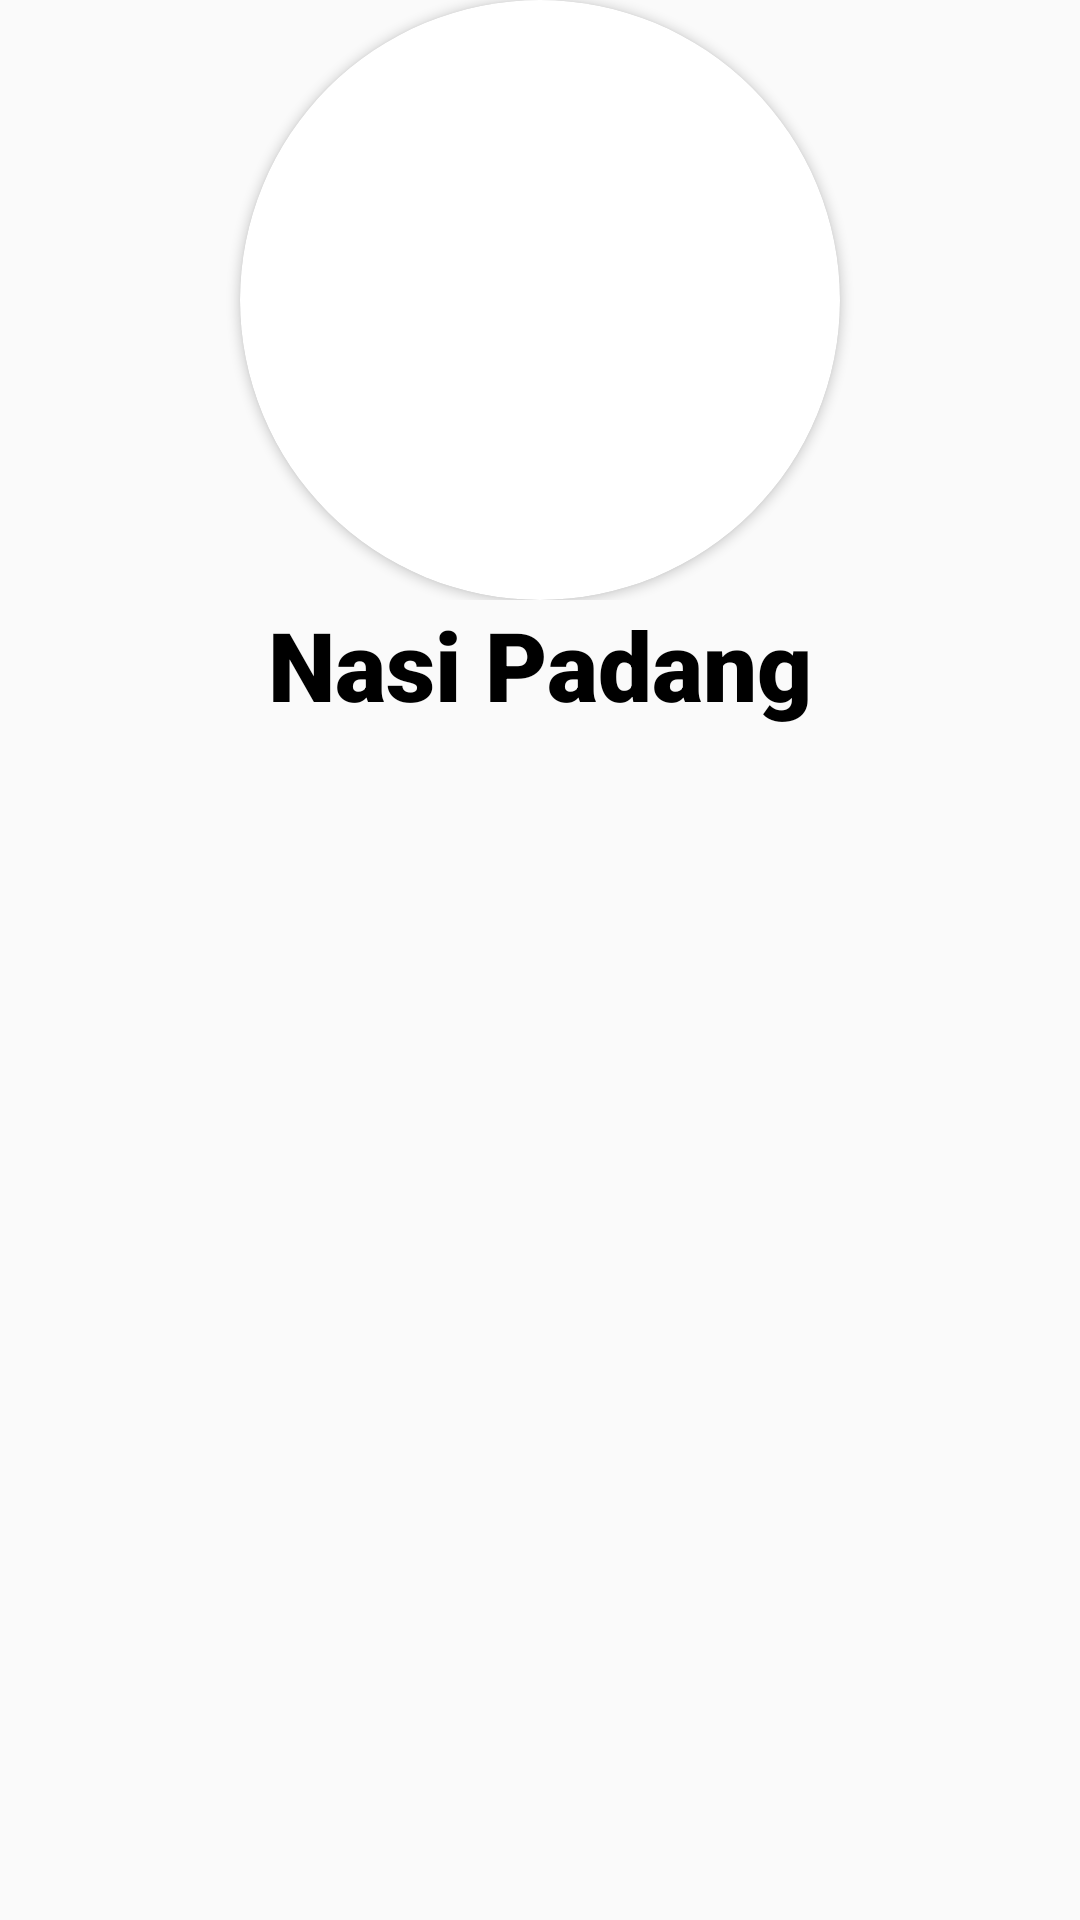

Layout XML and referenced resources for this Android screen:
<!-- AndroidManifest.xml: application theme Theme.MallApp -->
<!-- res/layout/popular_recycler_items.xml -->
<?xml version="1.0" encoding="utf-8"?>
<LinearLayout xmlns:android="http://schemas.android.com/apk/res/android"
    xmlns:app="http://schemas.android.com/apk/res-auto"
    xmlns:tools="http://schemas.android.com/tools"
    android:layout_width="200dp"
    android:layout_height="wrap_content"
    android:orientation="vertical"

    >
<RelativeLayout
    android:layout_width="match_parent"
    android:layout_height="wrap_content"

    >
    <androidx.cardview.widget.CardView
        android:layout_width="200dp"
        android:layout_height="200dp"
        android:layout_marginLeft="16dp"
        app:cardCornerRadius="400dp"

        android:layout_centerHorizontal="true"
        >

        <ImageView
            android:id="@+id/all_menu_image"
            android:layout_width="fill_parent"
            android:layout_height="fill_parent"

            android:scaleType="fitXY"/>




    </androidx.cardview.widget.CardView>


</RelativeLayout>

<RelativeLayout
    android:layout_width="wrap_content"
    android:layout_height="wrap_content">

    <TextView
        android:id="@+id/all_menu_name"
        android:layout_width="match_parent"
        android:layout_height="wrap_content"
        android:fontFamily="sans-serif-black"
        android:text="Nasi Padang"
        android:textColor="@color/black"
        android:textSize="32sp"
        android:textStyle="bold"
        android:textAlignment="center"    />

</RelativeLayout>

</LinearLayout>
<!-- resources referenced by this layout -->
<resources>
  <color name="black">#FF000000</color>
  <style name="Theme.MallApp" parent="Theme.AppCompat.Light.NoActionBar">
          
  
          <item name="colorOnSecondary">@color/black</item>
          
          <item name="android:statusBarColor" tools:targetApi="l">?attr/colorPrimaryVariant</item>
          
      </style>
</resources>
